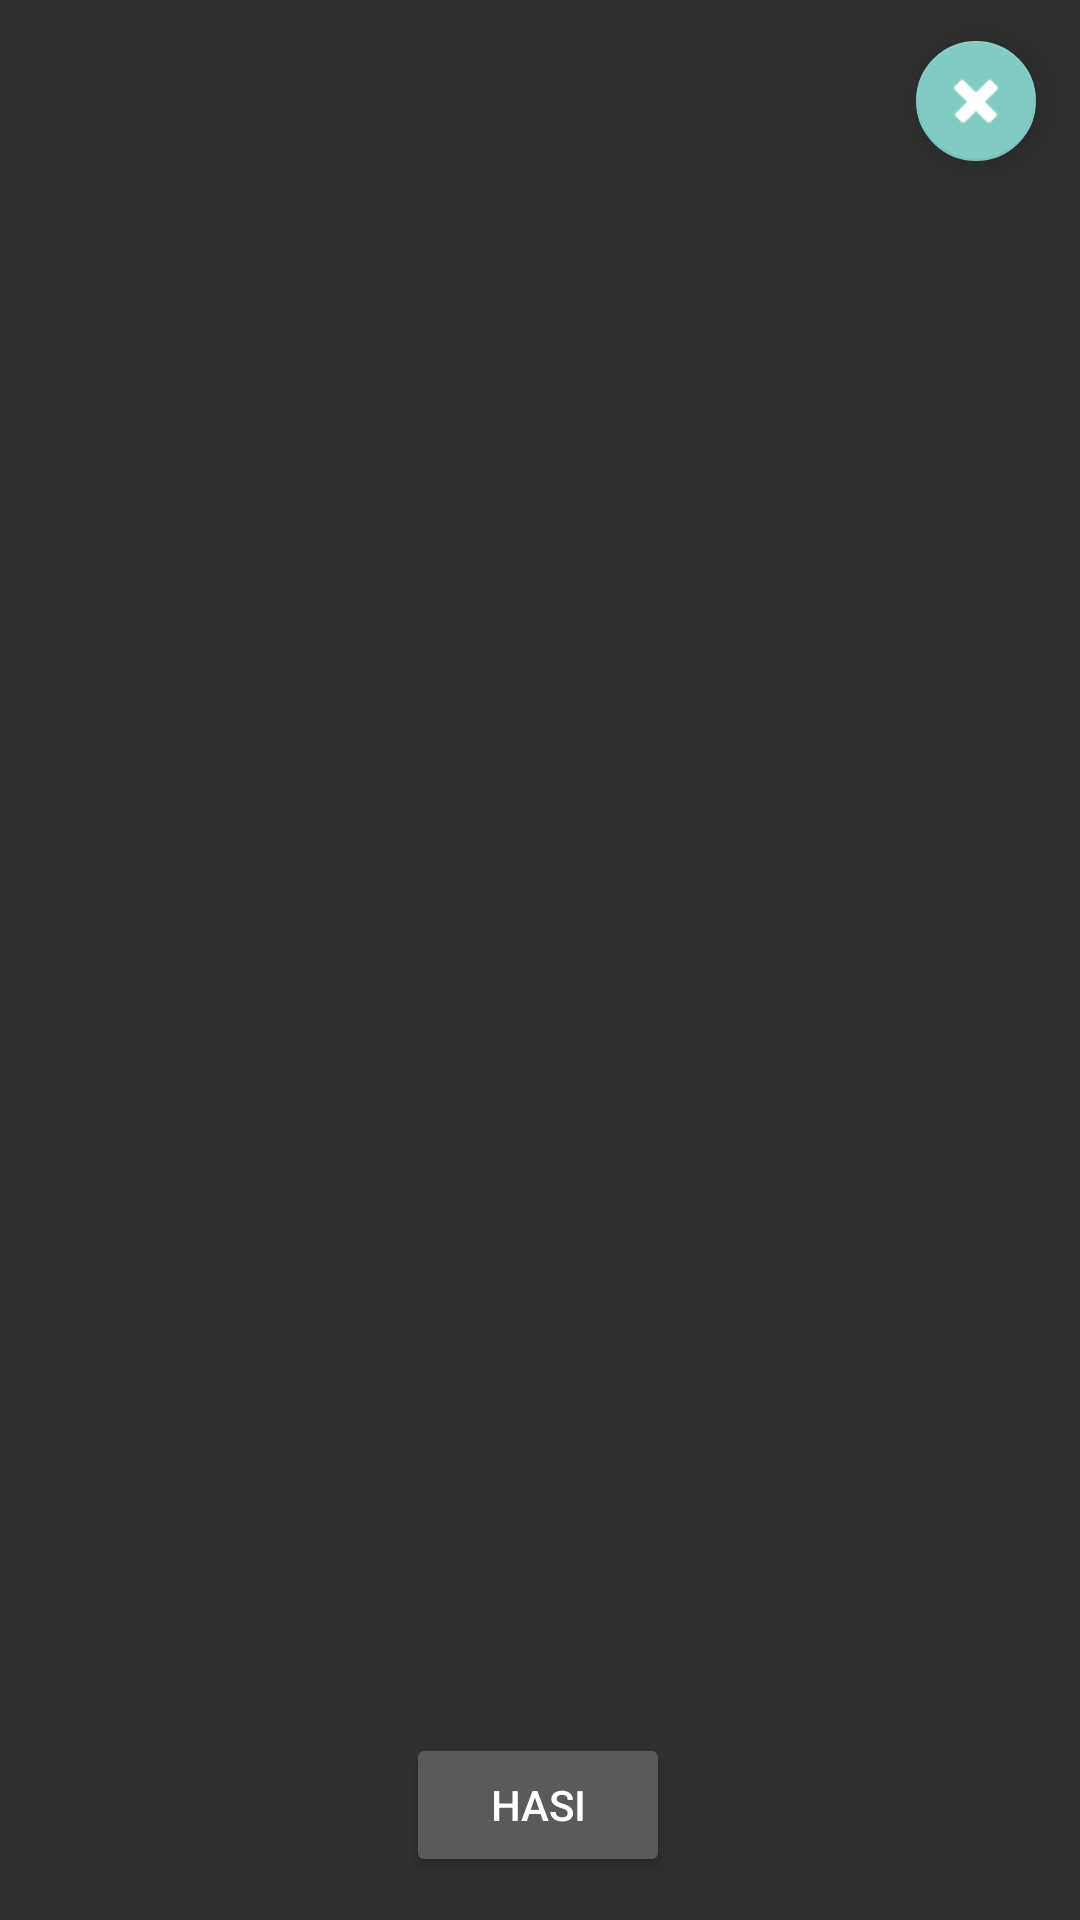

Reconstruct the res/layout file that produces this screen, plus the resources it refers to.
<!-- AndroidManifest.xml: application theme Theme.AppCompat.NoActionBar -->
<!-- res/layout/fragment_nab_button.xml -->
<?xml version="1.0" encoding="utf-8"?>
<androidx.constraintlayout.widget.ConstraintLayout xmlns:android="http://schemas.android.com/apk/res/android"
    xmlns:app="http://schemas.android.com/apk/res-auto"
    xmlns:tools="http://schemas.android.com/tools"
    android:id="@+id/bottom_navigation"
    android:layout_width="match_parent"
    android:layout_height="match_parent"
    android:background="#00FFFFFF">


        <com.google.android.material.floatingactionbutton.FloatingActionButton
            android:id="@+id/atzeraButton"
            android:layout_width="wrap_content"
            android:layout_height="wrap_content"
            android:clickable="true"
            android:focusable="true"
            android:visibility="invisible"
            app:layout_constraintBottom_toBottomOf="parent"
            app:layout_constraintEnd_toEndOf="parent"
            app:layout_constraintHorizontal_bias="0.045"
            app:layout_constraintStart_toStartOf="parent"
            app:layout_constraintTop_toTopOf="parent"
            app:layout_constraintVertical_bias="0.976"
            app:srcCompat="?attr/actionModeCloseDrawable" />

        <Button
            android:id="@+id/hasiGuneaButton"
            android:layout_width="wrap_content"
            android:layout_height="wrap_content"
            android:text="@string/hasi"
            app:layout_constraintBottom_toBottomOf="parent"
            app:layout_constraintEnd_toEndOf="parent"
            app:layout_constraintHorizontal_bias="0.498"
            app:layout_constraintStart_toStartOf="parent"
            app:layout_constraintTop_toTopOf="parent"
            app:layout_constraintVertical_bias="0.976" />

        <com.google.android.material.floatingactionbutton.FloatingActionButton
            android:id="@+id/aurreraButton"
            android:layout_width="wrap_content"
            android:layout_height="wrap_content"
            android:clickable="true"
            android:focusable="true"
            android:rotationY="180"
            android:visibility="invisible"
            app:layout_constraintBottom_toBottomOf="parent"
            app:layout_constraintEnd_toEndOf="parent"
            app:layout_constraintHorizontal_bias="0.954"
            app:layout_constraintStart_toStartOf="parent"
            app:layout_constraintTop_toTopOf="parent"
            app:layout_constraintVertical_bias="0.976"
            app:srcCompat="?attr/actionModeCloseDrawable" />

        <com.google.android.material.floatingactionbutton.FloatingActionButton
            android:id="@+id/ateraButton"
            android:layout_width="wrap_content"
            android:layout_height="wrap_content"
            android:clickable="true"
            app:fabSize="mini"
            app:layout_constraintBottom_toBottomOf="parent"
            app:layout_constraintEnd_toEndOf="parent"
            app:layout_constraintHorizontal_bias="0.954"
            app:layout_constraintStart_toStartOf="parent"
            app:layout_constraintTop_toTopOf="parent"
            app:layout_constraintVertical_bias="0.023"
            app:tint="#FFFFFF"
            app:srcCompat="@android:drawable/ic_delete" />

        <com.google.android.material.floatingactionbutton.FloatingActionButton
            android:id="@+id/refreshButton"
            android:layout_width="wrap_content"
            android:layout_height="wrap_content"
            android:clickable="true"
            android:visibility="invisible"
            app:layout_constraintBottom_toBottomOf="parent"
            app:layout_constraintEnd_toStartOf="@+id/aurreraButton"
            app:layout_constraintHorizontal_bias="0.497"
            app:layout_constraintStart_toEndOf="@+id/atzeraButton"
            app:layout_constraintTop_toTopOf="parent"
            app:layout_constraintVertical_bias="0.976"
            app:srcCompat="@android:drawable/ic_menu_rotate" />

</androidx.constraintlayout.widget.ConstraintLayout>
<!-- resources referenced by this layout -->
<resources>
  <string name="hasi">Hasi</string>
</resources>
